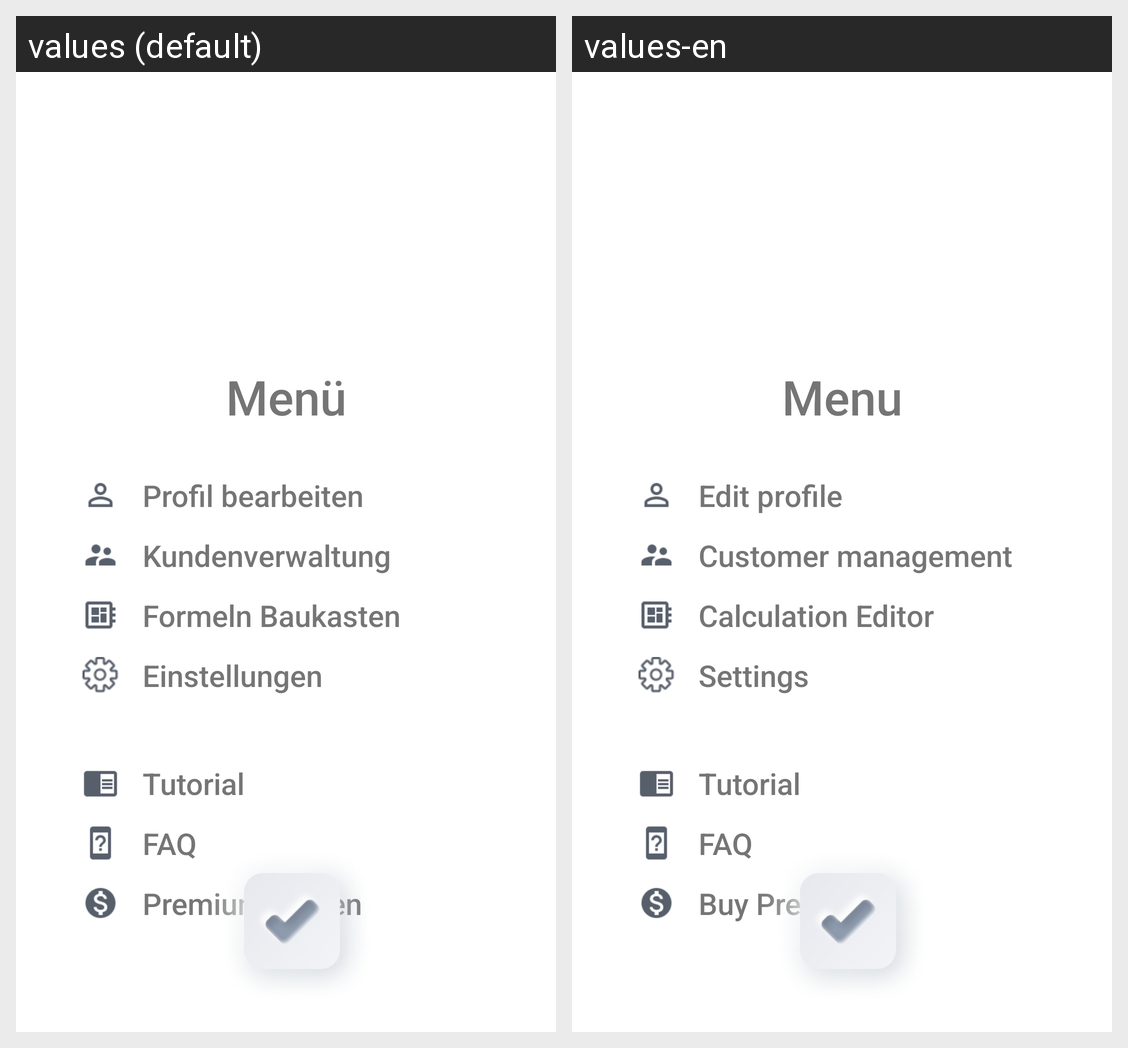

For this localized Android screen grid, give each drawn string resource with its value in every locale shown.
Android screen res/layout/fragment_menu.xml rendered under 2 locales, left to right: values (default), values-en. Device: Nexus 5 (rendered at 1080×1920; each locale shown at half size, 540×960, under a caption strip naming it); theme Theme.MakerCalc.
Strings drawn on this screen, with the default value and each locale's value (text and hints the layout hard-codes, and strings that could not be matched under every locale, appear in the picture but are not listed):

menu
  values: Menü
  values-en: Menu

editProfile
  values: Profil bearbeiten
  values-en: Edit profile

Settings
  values: Einstellungen
  values-en: Settings

Tutorial
  values: Tutorial
  values-en: Tutorial

faq
  values: FAQ
  values-en: FAQ

Buy_premium
  values: Premium kaufen
  values-en: Buy Premium

custumermanagement
  values: Kundenverwaltung
  values-en: Customer management

CalculationEditor
  values: Formeln Baukasten
  values-en: Calculation Editor
